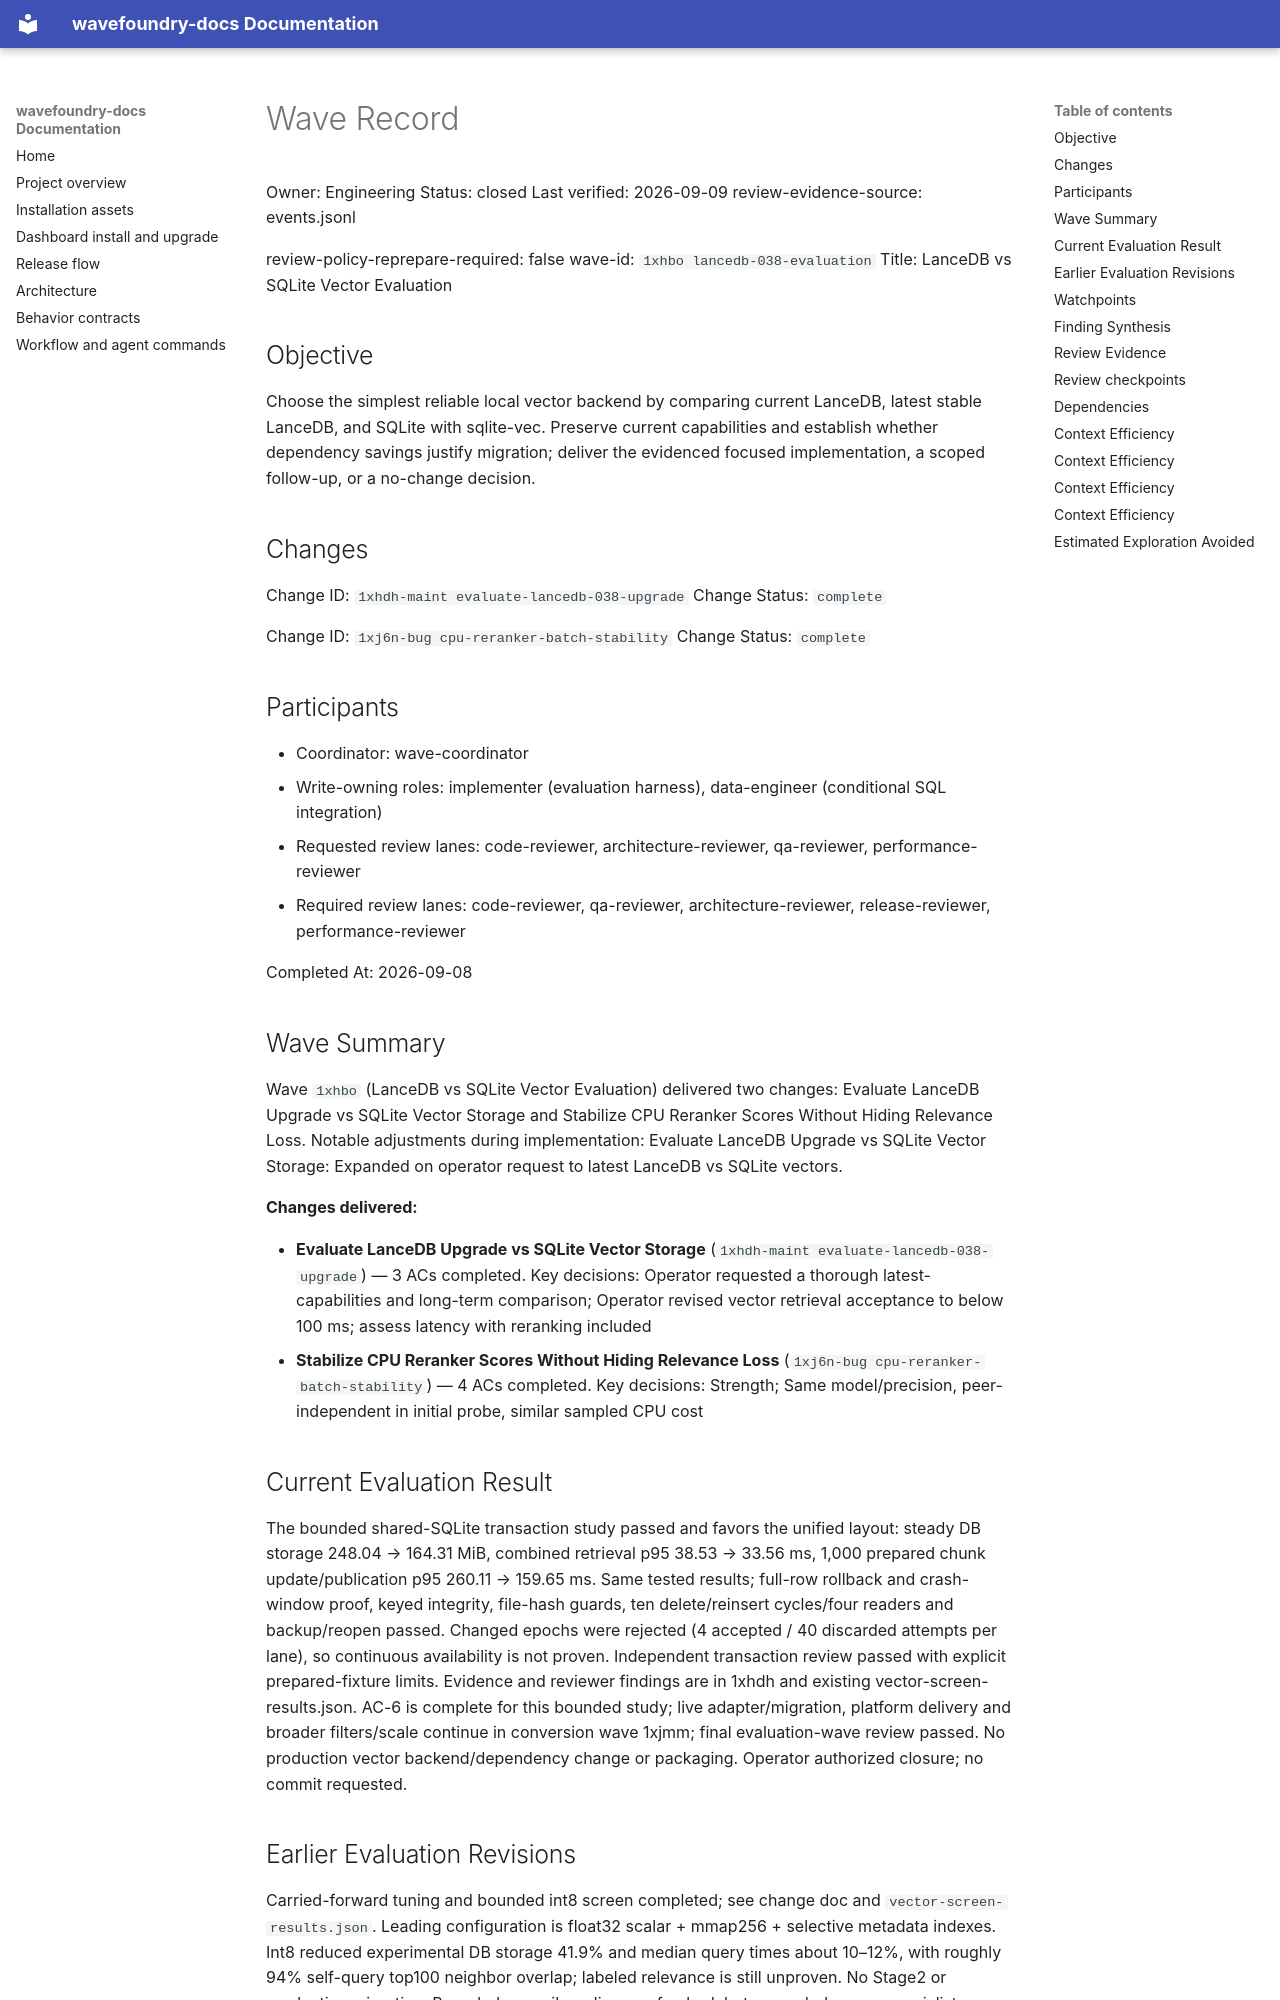

repository: coryhacking/wavefoundry · page: waves/1xhbo lancedb-038-evaluation/wave/index.html · generator: mkdocs

# Wave Record

Owner: Engineering
Status: closed
Last verified: 2026-09-09
review-evidence-source: events.jsonl

review-policy-reprepare-required: false
wave-id: `1xhbo lancedb-038-evaluation`
Title: LanceDB vs SQLite Vector Evaluation

## Objective

Choose the simplest reliable local vector backend by comparing current LanceDB, latest stable LanceDB, and SQLite with sqlite-vec. Preserve current capabilities and establish whether dependency savings justify migration; deliver the evidenced focused implementation, a scoped follow-up, or a no-change decision.

## Changes

Change ID: `1xhdh-maint evaluate-lancedb-038-upgrade`
Change Status: `complete`

Change ID: `1xj6n-bug cpu-reranker-batch-stability`
Change Status: `complete`

## Participants

- Coordinator: wave-coordinator
- Write-owning roles: implementer (evaluation harness), data-engineer (conditional SQL integration)
- Requested review lanes: code-reviewer, architecture-reviewer, qa-reviewer, performance-reviewer
- Required review lanes: code-reviewer, qa-reviewer, architecture-reviewer, release-reviewer, performance-reviewer

Completed At: 2026-09-08

## Wave Summary

Wave `1xhbo` (LanceDB vs SQLite Vector Evaluation) delivered two changes: Evaluate LanceDB Upgrade vs SQLite Vector Storage and Stabilize CPU Reranker Scores Without Hiding Relevance Loss. Notable adjustments during implementation: Evaluate LanceDB Upgrade vs SQLite Vector Storage: Expanded on operator request to latest LanceDB vs SQLite vectors.

**Changes delivered:**

- **Evaluate LanceDB Upgrade vs SQLite Vector Storage** (`1xhdh-maint evaluate-lancedb-038-upgrade`) — 3 ACs completed. Key decisions: Operator requested a thorough latest-capabilities and long-term comparison; Operator revised vector retrieval acceptance to below 100 ms; assess latency with reranking included
- **Stabilize CPU Reranker Scores Without Hiding Relevance Loss** (`1xj6n-bug cpu-reranker-batch-stability`) — 4 ACs completed. Key decisions: Strength; Same model/precision, peer-independent in initial probe, similar sampled CPU cost
## Current Evaluation Result

The bounded shared-SQLite transaction study passed and favors the unified layout: steady DB storage
248.04 → 164.31 MiB, combined retrieval p95 38.53 → 33.56 ms, 1,000 prepared chunk update/publication
p95 260.11 → 159.65 ms. Same tested results; full-row rollback and crash-window proof, keyed integrity,
file-hash guards, ten delete/reinsert cycles/four readers and backup/reopen passed. Changed epochs
were rejected (4 accepted / 40 discarded attempts per lane), so continuous availability is not proven.
Independent transaction review passed with explicit prepared-fixture limits. Evidence and reviewer
findings are in 1xhdh and existing vector-screen-results.json. AC-6 is complete for this bounded study;
live adapter/migration, platform delivery and broader filters/scale continue in conversion wave 1xjmm; final evaluation-wave review passed.
No production vector backend/dependency change or packaging. Operator authorized closure; no commit requested.
